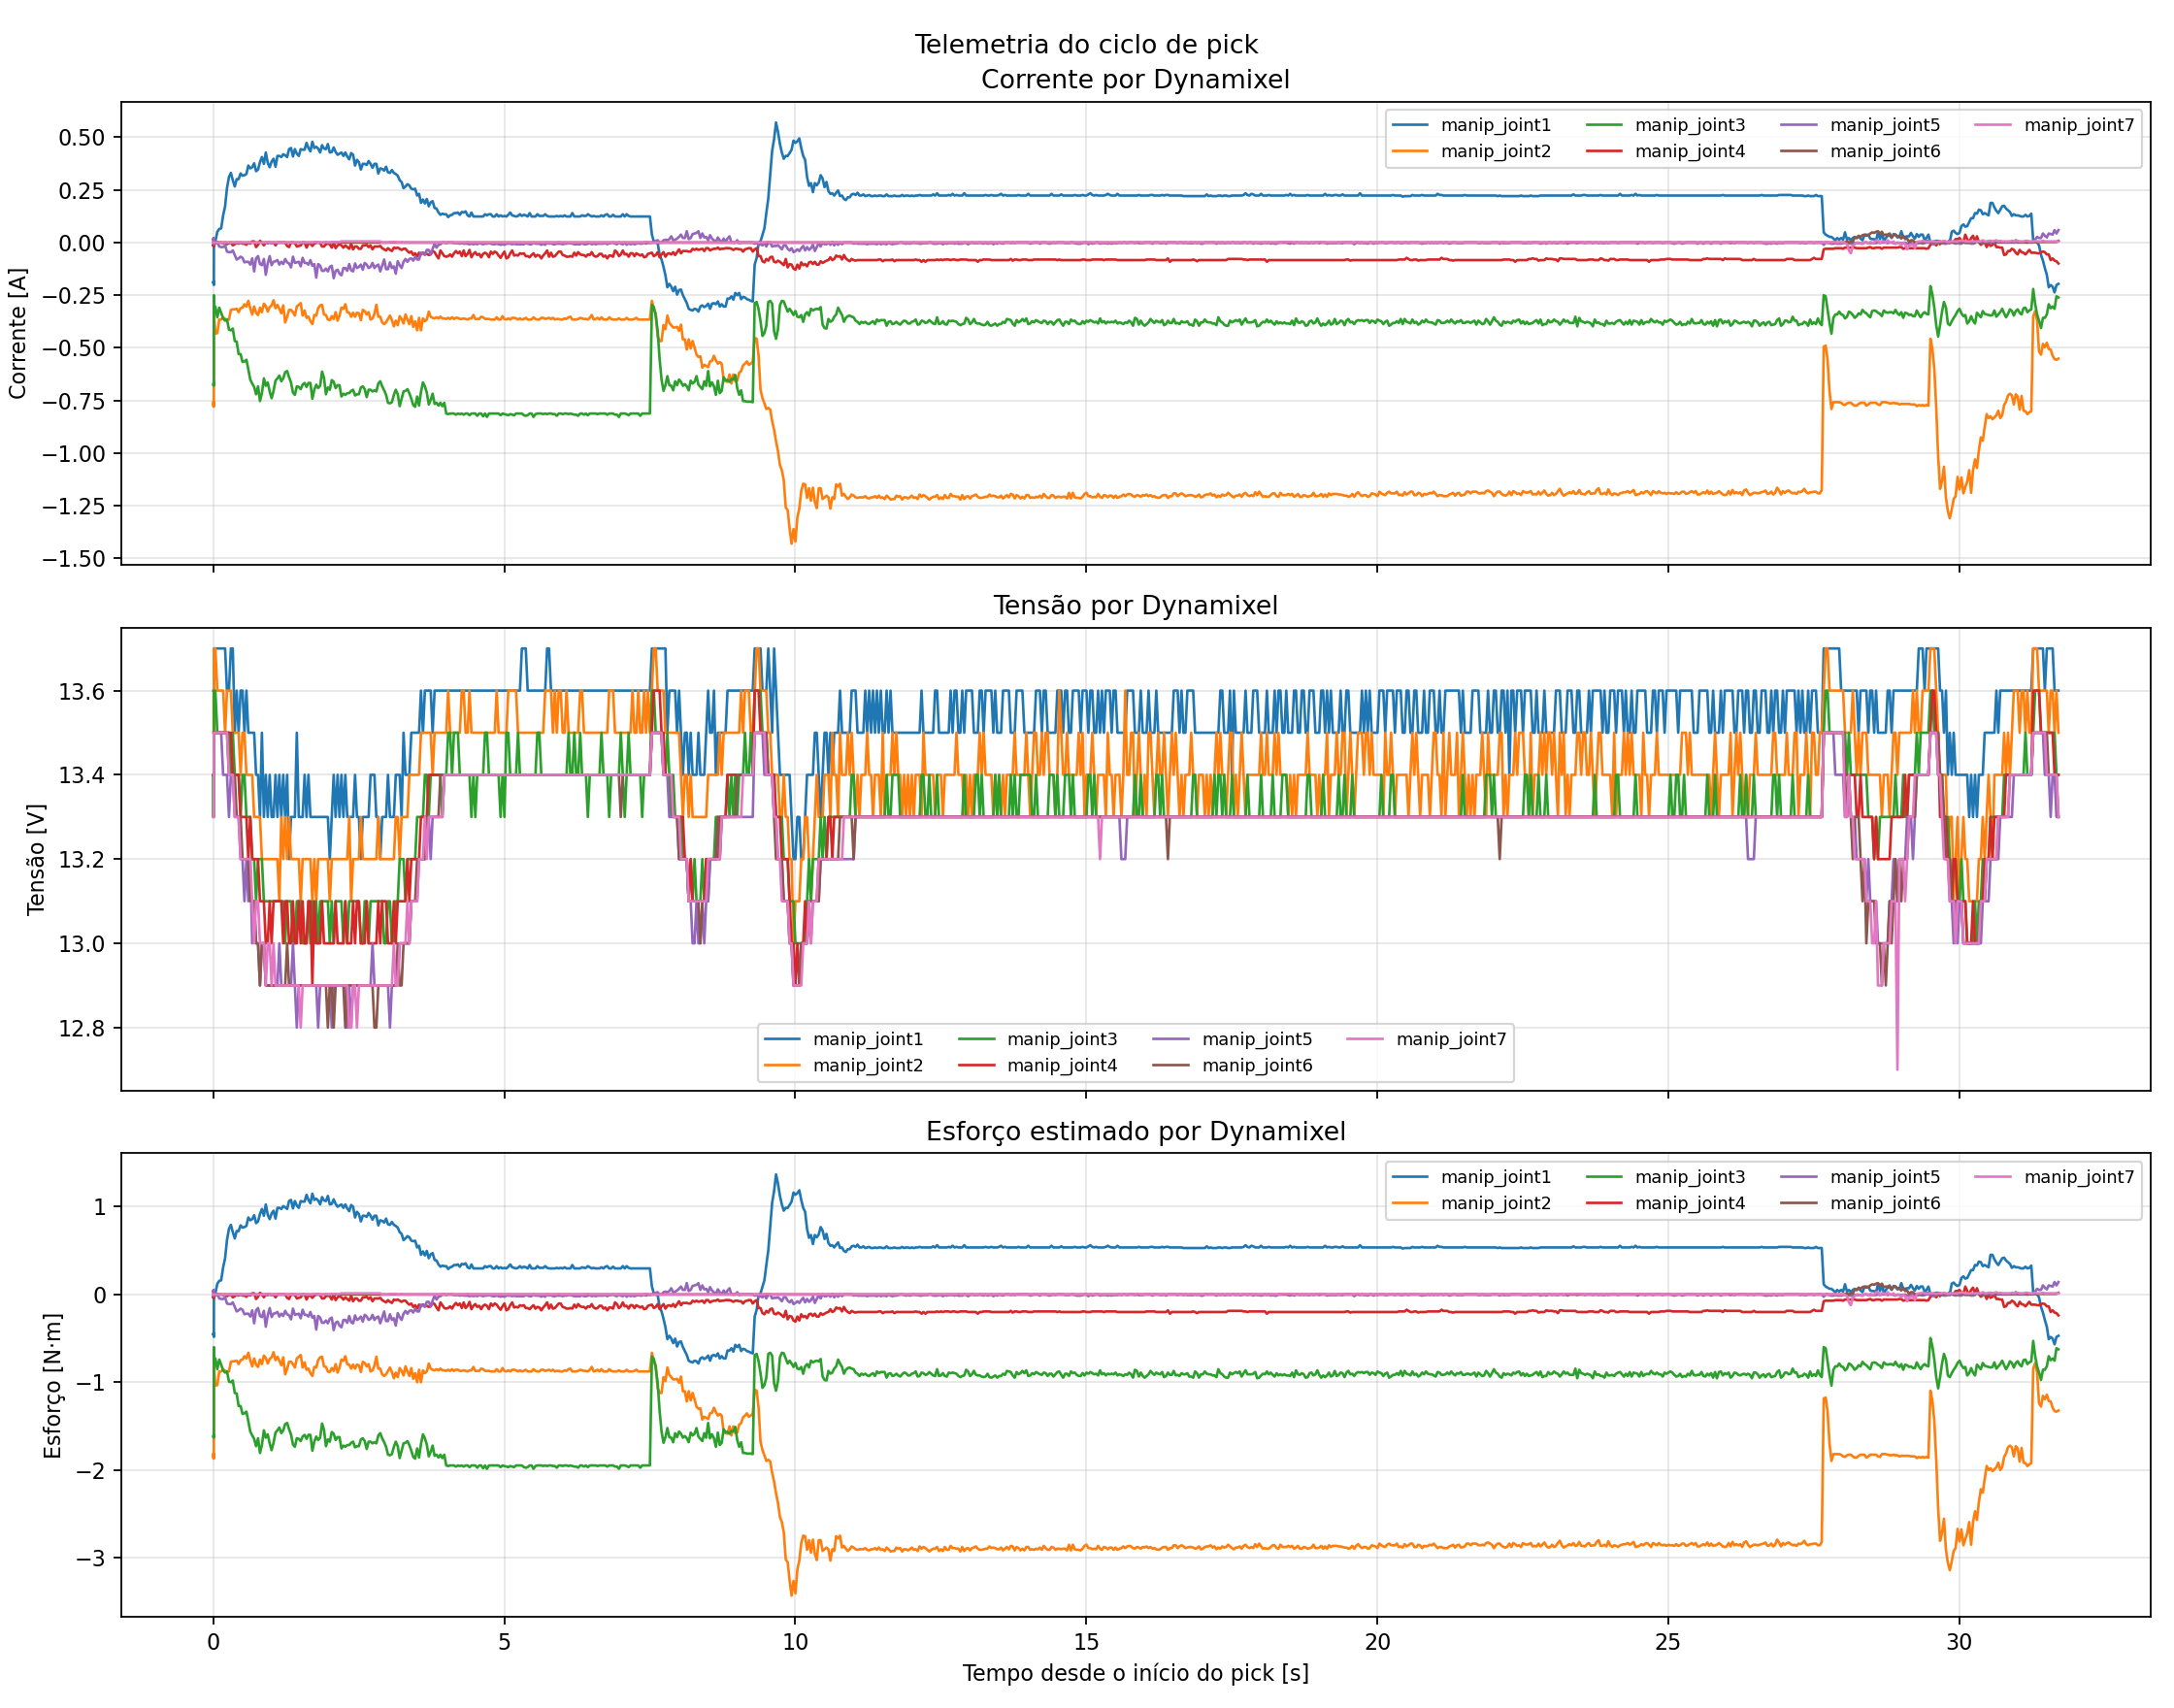

Values plotted in this chart, from the file beside it:
time, manip_joint1/current, manip_joint1/voltage, manip_joint1/effort, manip_joint2/current, manip_joint2/voltage, manip_joint2/effort, manip_joint3/current, manip_joint3/voltage, manip_joint3/effort, manip_joint4/current, manip_joint4/voltage, manip_joint4/effort, manip_joint5/current, manip_joint5/voltage, manip_joint5/effort, manip_joint6/current, manip_joint6/voltage, manip_joint6/effort, manip_joint7/current, manip_joint7/voltage, manip_joint7/effort
0.002605, -0.1883, 13.6, -0.4519, -0.7747, 13.5, -1.859, -0.6752, 13.4, -1.62, -0.01076, 13.4, -0.02582, 0.01614, 13.3, 0.03874, -0.0, 13.4, -0.0, -0.0, 13.3, -0.0
0.003153, -0.1883, 13.6, -0.4519, -0.7532, 13.5, -1.808, -0.6725, 13.4, -1.614, -0.01345, 13.4, -0.03228, 0.02152, 13.3, 0.05165, -0.0, 13.4, -0.0, -0.0, 13.3, -0.0
0.003622, -0.1883, 13.6, -0.4519, -0.7532, 13.5, -1.808, -0.6752, 13.3, -1.62, -0.00807, 13.4, -0.01937, 0.01614, 13.3, 0.03874, -0.0, 13.4, -0.0, -0.0, 13.3, -0.0
0.004055, -0.1883, 13.6, -0.4519, -0.7747, 13.5, -1.859, -0.6725, 13.4, -1.614, -0.01345, 13.4, -0.03228, 0.01883, 13.3, 0.04519, -0.0, 13.4, -0.0, -0.0, 13.3, -0.0
0.004498, -0.1937, 13.6, -0.4648, -0.7667, 13.5, -1.84, -0.6671, 13.4, -1.601, -0.01614, 13.4, -0.03874, 0.01345, 13.3, 0.03228, -0.0, 13.4, -0.0, -0.0, 13.3, -0.0
0.004927, -0.1856, 13.6, -0.4455, -0.7667, 13.5, -1.84, -0.6671, 13.4, -1.601, -0.01076, 13.4, -0.02582, 0.0, 13.3, 0.0, -0.0, 13.4, -0.0, -0.0, 13.3, -0.0
0.005374, -0.1856, 13.6, -0.4455, -0.772, 13.5, -1.853, -0.6698, 13.4, -1.608, -0.01345, 13.4, -0.03228, 0.00807, 13.3, 0.01937, -0.0, 13.4, -0.0, -0.0, 13.3, -0.0
0.005842, -0.1883, 13.6, -0.4519, -0.772, 13.5, -1.853, -0.6671, 13.4, -1.601, -0.01345, 13.4, -0.03228, 0.00538, 13.3, 0.01291, -0.0, 13.4, -0.0, -0.0, 13.3, -0.0
0.006291, -0.1883, 13.6, -0.4519, -0.772, 13.5, -1.853, -0.6725, 13.4, -1.614, -0.01345, 13.4, -0.03228, 0.01345, 13.3, 0.03228, -0.0, 13.4, -0.0, -0.0, 13.3, -0.0
0.006718, -0.1883, 13.6, -0.4519, -0.7747, 13.5, -1.859, -0.6671, 13.4, -1.601, -0.01614, 13.4, -0.03874, 0.0, 13.3, 0.0, -0.0, 13.4, -0.0, -0.0, 13.3, -0.0
0.007168, -0.1937, 13.6, -0.4648, -0.764, 13.5, -1.834, -0.6806, 13.4, -1.633, -0.00807, 13.4, -0.01937, 0.01883, 13.3, 0.04519, -0.0, 13.4, -0.0, -0.0, 13.3, -0.0
0.007656, -0.1883, 13.6, -0.4519, -0.764, 13.5, -1.834, -0.6698, 13.4, -1.608, -0.01076, 13.4, -0.02582, 0.0, 13.3, 0.0, -0.0, 13.4, -0.0, -0.0, 13.3, -0.0
0.0081, -0.1937, 13.6, -0.4648, -0.7693, 13.6, -1.846, -0.6779, 13.4, -1.627, -0.01345, 13.4, -0.03228, 0.00269, 13.3, 0.006456, -0.0, 13.4, -0.0, -0.0, 13.3, -0.0
0.008539, -0.1856, 13.6, -0.4455, -0.772, 13.5, -1.853, -0.6698, 13.5, -1.608, -0.00807, 13.4, -0.01937, 0.01076, 13.3, 0.02582, -0.0, 13.4, -0.0, -0.0, 13.3, -0.0
0.008951, -0.1883, 13.6, -0.4519, -0.7774, 13.5, -1.866, -0.6752, 13.4, -1.62, -0.01076, 13.4, -0.02582, 0.01345, 13.3, 0.03228, -0.0, 13.4, -0.0, -0.0, 13.3, -0.0
0.009372, -0.1883, 13.6, -0.4519, -0.7693, 13.5, -1.846, -0.6671, 13.3, -1.601, -0.01345, 13.4, -0.03228, 0.0, 13.3, 0.0, -0.0, 13.4, -0.0, -0.0, 13.3, -0.0
0.009785, -0.2018, 13.6, -0.4842, -0.7801, 13.5, -1.872, -0.6725, 13.4, -1.614, -0.01614, 13.4, -0.03874, 0.00538, 13.3, 0.01291, -0.0, 13.4, -0.0, -0.0, 13.3, -0.0
0.01019, -0.06994, 13.7, -0.1679, -0.269, 13.7, -0.6456, -0.2502, 13.5, -0.6004, 0.0, 13.5, 0.0, 0.0, 13.5, 0.0, -0.0, 13.5, -0.0, -0.0, 13.5, -0.0
0.01061, -0.05111, 13.7, -0.1227, -0.2663, 13.7, -0.6391, -0.2825, 13.6, -0.6779, -0.01076, 13.5, -0.02582, 0.0, 13.5, 0.0, -0.0, 13.5, -0.0, -0.0, 13.5, -0.0
0.01102, -0.01883, 13.7, -0.04519, -0.3416, 13.7, -0.8199, -0.3201, 13.6, -0.7683, -0.01076, 13.5, -0.02582, -0.00807, 13.5, -0.01937, -0.0, 13.5, -0.0, -0.0, 13.5, -0.0
0.03575, 0.00538, 13.7, 0.01291, -0.4331, 13.7, -1.039, -0.304, 13.6, -0.7295, -0.00269, 13.5, -0.006456, 0.0, 13.5, 0.0, -0.0, 13.5, -0.0, -0.0, 13.5, -0.0
0.06973, 0.05111, 13.7, 0.1227, -0.4304, 13.6, -1.033, -0.3551, 13.5, -0.8522, 0.0, 13.5, 0.0, 0.00269, 13.5, 0.006456, -0.0, 13.5, -0.0, -0.0, 13.5, -0.0
0.1027, 0.06456, 13.7, 0.1549, -0.3658, 13.6, -0.878, -0.3094, 13.5, -0.7424, 0.0, 13.5, 0.0, -0.01883, 13.5, -0.04519, -0.0, 13.5, -0.0, -0.0, 13.5, -0.0
0.1356, 0.06725, 13.7, 0.1614, -0.3658, 13.6, -0.878, -0.3336, 13.5, -0.8005, 0.0, 13.5, 0.0, -0.02152, 13.5, -0.05165, -0.0, 13.5, -0.0, -0.0, 13.5, -0.0
0.1697, 0.1291, 13.7, 0.3099, -0.3551, 13.6, -0.8522, -0.3605, 13.5, -0.8651, -0.00269, 13.5, -0.006456, -0.02152, 13.4, -0.05165, -0.0, 13.5, -0.0, -0.0, 13.5, -0.0
0.2032, 0.1722, 13.7, 0.4132, -0.3632, 13.5, -0.8716, -0.3712, 13.5, -0.8909, 0.0, 13.5, 0.0, -0.01345, 13.4, -0.03228, -0.0, 13.5, -0.0, -0.0, 13.5, -0.0
0.2357, 0.2582, 13.6, 0.6198, -0.3658, 13.6, -0.878, -0.3658, 13.5, -0.878, -0.00807, 13.5, -0.01937, -0.04304, 13.4, -0.1033, -0.0, 13.5, -0.0, -0.0, 13.5, -0.0
0.27, 0.312, 13.6, 0.7489, -0.3658, 13.6, -0.878, -0.4143, 13.5, -0.9942, -0.00269, 13.5, -0.006456, -0.04573, 13.3, -0.1098, -0.0, 13.4, -0.0, -0.0, 13.4, -0.0
0.3027, 0.3309, 13.7, 0.7941, -0.3201, 13.6, -0.7683, -0.417, 13.4, -1.001, 0.0, 13.5, 0.0, -0.04573, 13.4, -0.1098, -0.0, 13.4, -0.0, -0.0, 13.4, -0.0
0.3357, 0.2959, 13.7, 0.7102, -0.3174, 13.5, -0.7618, -0.4089, 13.5, -0.9813, -0.01345, 13.4, -0.03228, -0.03766, 13.4, -0.09038, -0.0, 13.4, -0.0, -0.0, 13.4, -0.0
0.3696, 0.2663, 13.5, 0.6391, -0.3174, 13.5, -0.7618, -0.4681, 13.4, -1.123, -0.00807, 13.4, -0.01937, -0.05918, 13.3, -0.142, -0.0, 13.4, -0.0, -0.0, 13.3, -0.0
0.4026, 0.3013, 13.6, 0.7231, -0.3147, 13.5, -0.7554, -0.4708, 13.4, -1.13, 0.0, 13.4, 0.0, -0.0807, 13.3, -0.1937, -0.0, 13.3, -0.0, -0.0, 13.3, -0.0
0.4356, 0.3013, 13.5, 0.7231, -0.3309, 13.5, -0.7941, -0.5299, 13.4, -1.272, -0.00538, 13.4, -0.01291, -0.07532, 13.3, -0.1808, -0.0, 13.3, -0.0, -0.0, 13.3, -0.0
0.4696, 0.3282, 13.6, 0.7876, -0.312, 13.4, -0.7489, -0.5299, 13.3, -1.272, 0.0, 13.3, 0.0, -0.06725, 13.2, -0.1614, -0.0, 13.3, -0.0, -0.0, 13.2, -0.0
0.5027, 0.3174, 13.6, 0.7618, -0.3094, 13.5, -0.7424, -0.5676, 13.4, -1.362, -0.00538, 13.3, -0.01291, -0.07263, 13.2, -0.1743, -0.0, 13.2, -0.0, -0.0, 13.2, -0.0
0.5356, 0.3201, 13.5, 0.7683, -0.2932, 13.5, -0.7037, -0.5649, 13.4, -1.356, -0.00538, 13.3, -0.01291, -0.09415, 13.1, -0.226, -0.0, 13.2, -0.0, -0.0, 13.2, -0.0
0.5696, 0.3255, 13.6, 0.7812, -0.304, 13.4, -0.7295, -0.5568, 13.3, -1.336, -0.01076, 13.3, -0.02582, -0.09146, 13.2, -0.2195, -0.0, 13.2, -0.0, -0.0, 13.2, -0.0
0.6025, 0.3658, 13.5, 0.878, -0.2771, 13.4, -0.665, -0.6026, 13.3, -1.446, 0.0, 13.2, 0.0, -0.09146, 13.1, -0.2195, -0.0, 13.2, -0.0, -0.0, 13.2, -0.0
0.6355, 0.3524, 13.5, 0.8457, -0.312, 13.4, -0.7489, -0.651, 13.3, -1.562, -0.00538, 13.3, -0.01291, -0.1049, 13.2, -0.2518, -0.0, 13.1, -0.0, -0.0, 13.2, -0.0
0.6696, 0.3578, 13.5, 0.8586, -0.3416, 13.4, -0.8199, -0.6698, 13.2, -1.608, 0.00538, 13.2, 0.01291, -0.07532, 13.0, -0.1808, -0.0, 13.1, -0.0, -0.0, 13.1, -0.0
0.7025, 0.3766, 13.5, 0.9038, -0.304, 13.3, -0.7295, -0.686, 13.2, -1.646, 0.00538, 13.2, 0.01291, -0.1372, 13.1, -0.3293, -0.0, 13.1, -0.0, -0.0, 13.0, -0.0
0.7355, 0.3389, 13.4, 0.8135, -0.3336, 13.3, -0.8005, -0.7209, 13.1, -1.73, -0.02152, 13.2, -0.05165, -0.07532, 13.0, -0.1808, -0.0, 13.0, -0.0, -0.0, 13.1, -0.0
0.7695, 0.347, 13.4, 0.8328, -0.3443, 13.3, -0.8264, -0.6833, 13.2, -1.64, -0.01076, 13.2, -0.02582, -0.06456, 13.0, -0.1549, -0.0, 13.0, -0.0, -0.0, 13.1, -0.0
0.8025, 0.382, 13.3, 0.9168, -0.3094, 13.3, -0.7424, -0.7532, 13.2, -1.808, 0.00807, 13.1, 0.01937, -0.1022, 12.9, -0.2453, -0.0, 12.9, -0.0, -0.0, 13.0, -0.0
0.8355, 0.4062, 13.5, 0.9749, -0.3309, 13.2, -0.7941, -0.7155, 13.2, -1.717, 0.0, 13.1, 0.0, -0.1076, 13.0, -0.2582, -0.0, 13.0, -0.0, -0.0, 13.0, -0.0
0.8698, 0.3739, 13.3, 0.8974, -0.2905, 13.2, -0.6972, -0.6456, 13.1, -1.549, -0.01345, 13.1, -0.03228, -0.07801, 13.0, -0.1872, -0.0, 13.0, -0.0, -0.0, 13.0, -0.0
0.9025, 0.4277, 13.4, 1.027, -0.3013, 13.2, -0.7231, -0.6806, 13.1, -1.633, 0.0, 13.0, 0.0, -0.1533, 12.9, -0.368, -0.0, 12.9, -0.0, -0.0, 12.9, -0.0
0.9356, 0.3793, 13.3, 0.9103, -0.3282, 13.2, -0.7876, -0.6644, 13.1, -1.595, -0.00269, 13.0, -0.006456, -0.09953, 12.9, -0.2389, -0.0, 12.9, -0.0, 0.00269, 13.0, 0.006456
0.9695, 0.3578, 13.4, 0.8586, -0.3067, 13.2, -0.736, -0.7075, 13.1, -1.698, 0.0, 13.1, 0.0, -0.06456, 12.9, -0.1549, -0.0, 12.9, -0.0, -0.0, 13.0, -0.0
1.003, 0.3847, 13.3, 0.9232, -0.2986, 13.2, -0.7166, -0.7398, 13.1, -1.775, -0.00269, 13.0, -0.006456, -0.1076, 12.9, -0.2582, -0.0, 12.9, -0.0, -0.0, 12.9, -0.0
1.035, 0.3981, 13.3, 0.9555, -0.2744, 13.2, -0.6585, -0.7048, 13.1, -1.691, 0.0, 13.1, 0.0, -0.09146, 12.9, -0.2195, -0.0, 12.9, -0.0, -0.0, 13.0, -0.0
1.069, 0.3605, 13.4, 0.8651, -0.312, 13.2, -0.7489, -0.6564, 13.1, -1.575, -0.01345, 13.1, -0.03228, -0.08877, 12.9, -0.213, -0.0, 12.9, -0.0, -0.0, 12.9, -0.0
1.102, 0.4116, 13.3, 0.9878, -0.2959, 13.2, -0.7102, -0.6456, 13.1, -1.549, 0.0, 13.1, 0.0, -0.08339, 12.9, -0.2001, -0.0, 12.9, -0.0, -0.0, 12.9, -0.0
1.135, 0.4116, 13.4, 0.9878, -0.3147, 13.1, -0.7554, -0.6321, 13.1, -1.517, 0.0, 13.1, 0.0, -0.1049, 13.0, -0.2518, -0.0, 12.9, -0.0, -0.0, 12.9, -0.0
1.169, 0.4062, 13.3, 0.9749, -0.3362, 13.3, -0.807, -0.6591, 13.1, -1.582, 0.0, 13.1, 0.0, -0.09146, 12.9, -0.2195, -0.0, 12.9, -0.0, -0.0, 12.9, -0.0
1.202, 0.4196, 13.4, 1.007, -0.2986, 13.2, -0.7166, -0.6456, 13.1, -1.549, 0.0, 13.0, 0.0, -0.1022, 12.9, -0.2453, -0.0, 12.9, -0.0, -0.0, 12.9, -0.0
1.235, 0.4143, 13.3, 0.9942, -0.3793, 13.3, -0.9103, -0.616, 13.0, -1.478, 0.0, 13.1, 0.0, -0.07801, 12.9, -0.1872, -0.0, 12.9, -0.0, -0.0, 12.9, -0.0
1.27, 0.4062, 13.4, 0.9749, -0.3524, 13.2, -0.8457, -0.6106, 13.1, -1.466, -0.01614, 13.1, -0.03874, -0.09415, 12.9, -0.226, -0.0, 13.0, -0.0, -0.0, 12.9, -0.0
1.302, 0.4439, 13.2, 1.065, -0.3201, 13.3, -0.7683, -0.6402, 13.1, -1.537, -0.02152, 13.0, -0.05165, -0.09953, 12.9, -0.2389, -0.0, 12.9, -0.0, -0.0, 12.9, -0.0
1.335, 0.4492, 13.3, 1.078, -0.3201, 13.2, -0.7683, -0.6644, 13.1, -1.595, 0.0, 13.0, 0.0, -0.1184, 12.9, -0.2841, -0.0, 12.9, -0.0, -0.0, 12.9, -0.0
... 911 more rows
